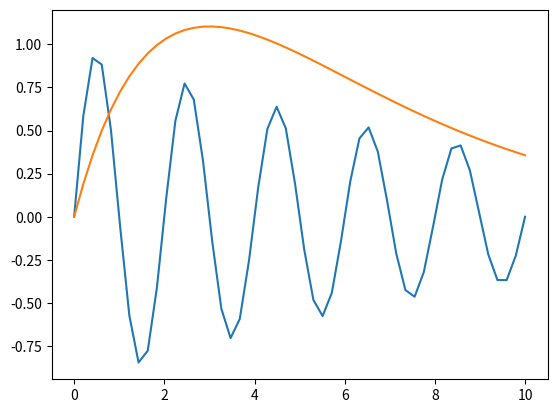

Write Python code to recreate this figure.
import numpy as np
import scipy.linalg as la
import matplotlib.pyplot as plt

def f(x):
    return pow(np.e, -x/10) * np.sin(np.pi * x)

def g(x):
    return x * pow(np.e, -x / 3)

x = np.linspace(0, 10)

plt.plot(x, f(x))
plt.plot(x, g(x))
plt.show()